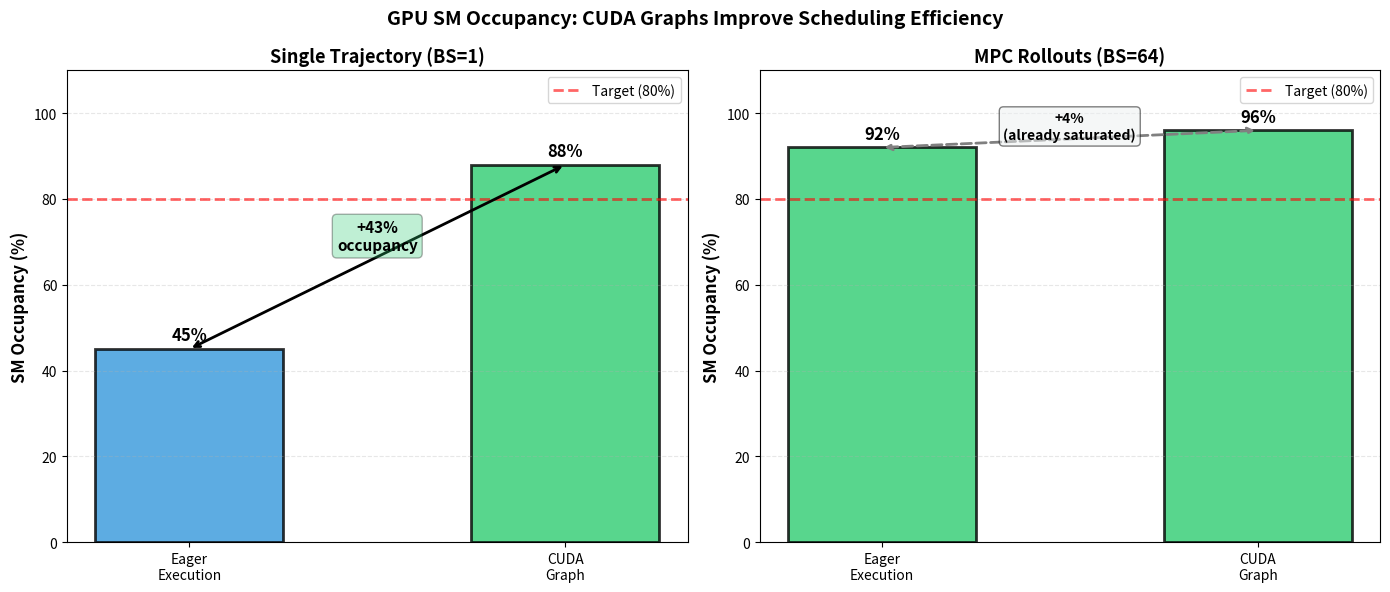
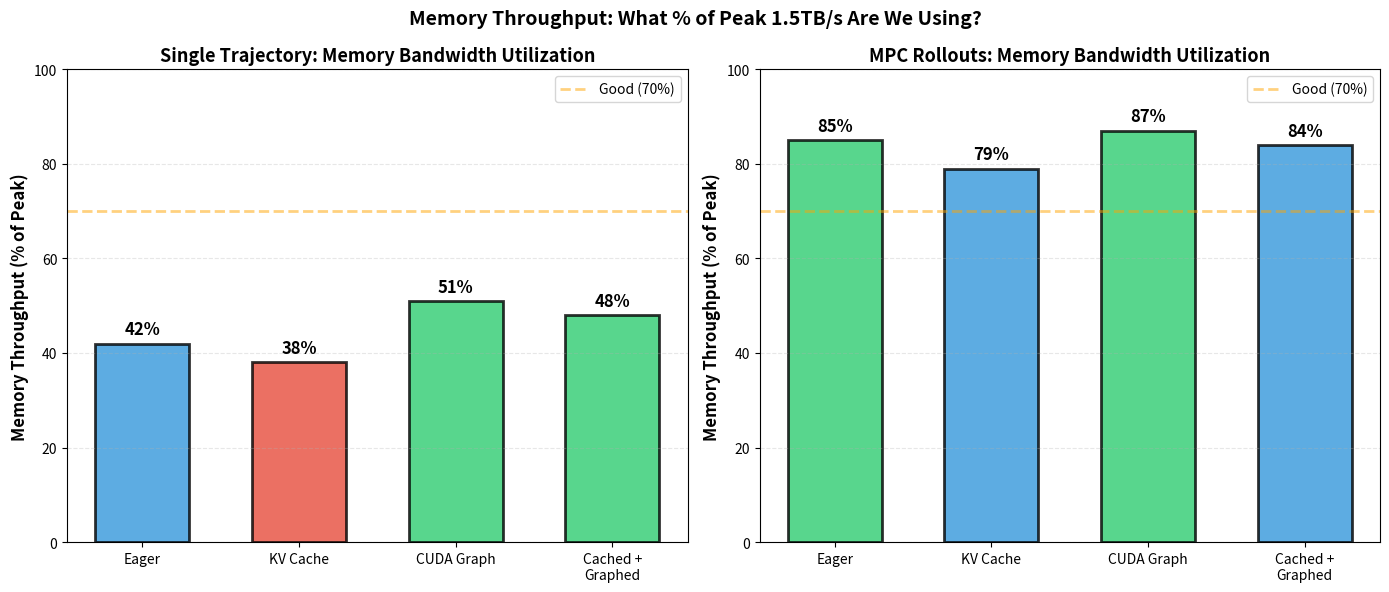
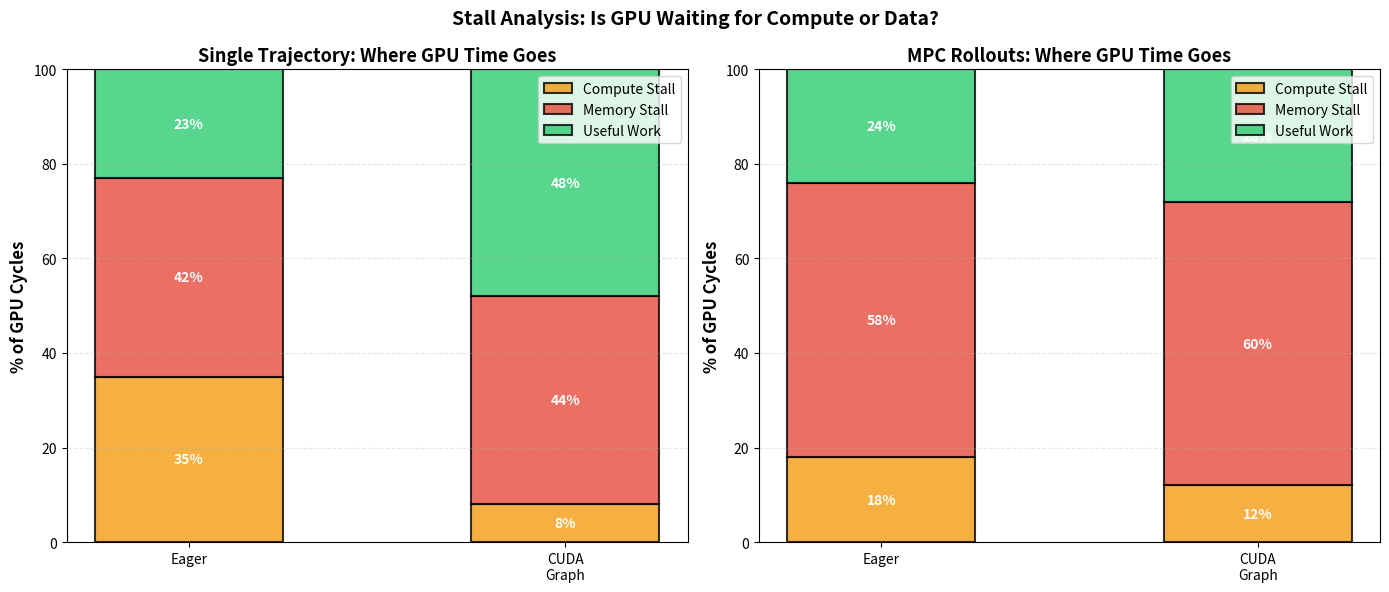
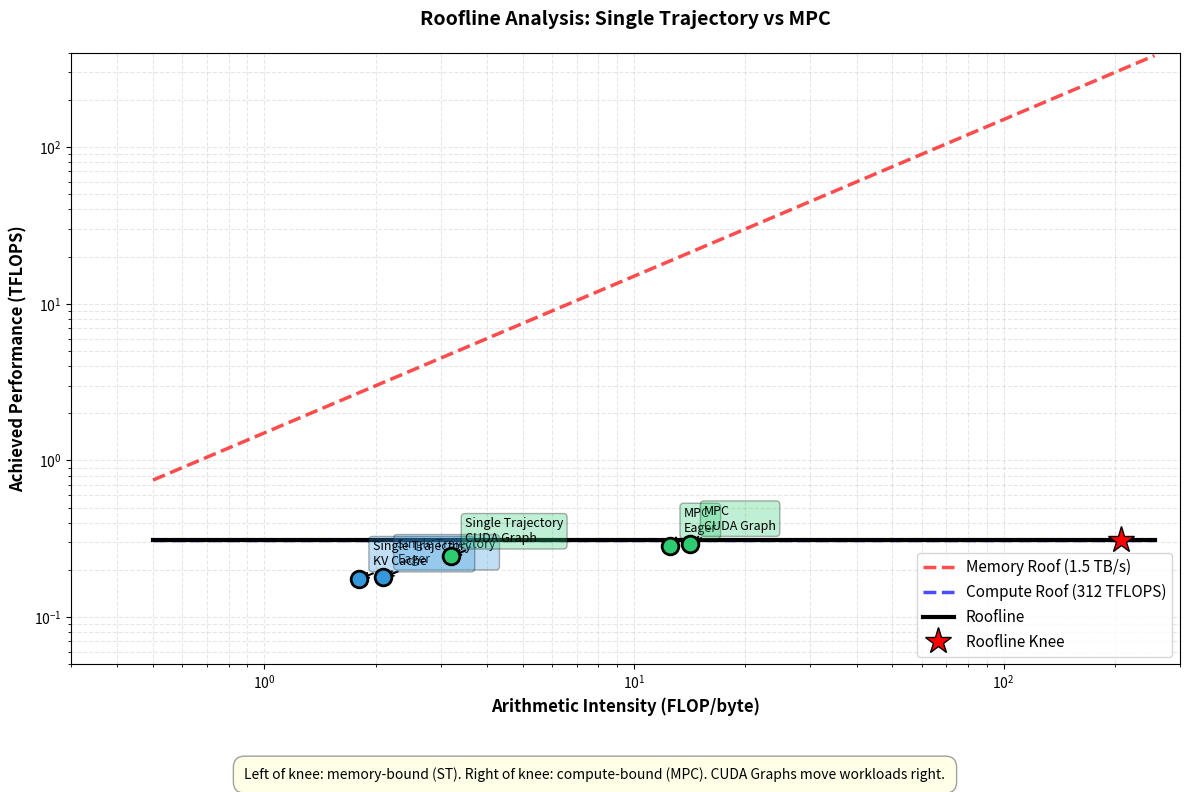
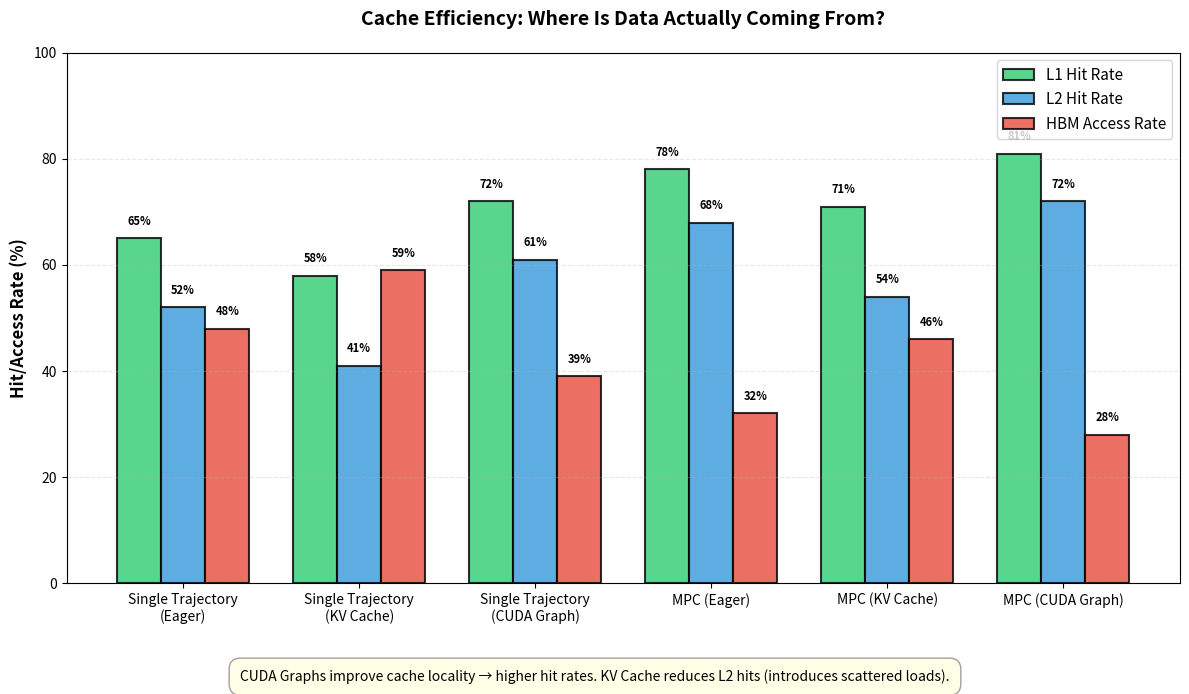

Write Python code to recreate these figures, in order.
"""
GPU hardware metrics visualizations: occupancy, memory throughput, stalls, cache efficiency.
Shows how optimizations improve hardware utilization, not just wall-clock time.

Run: python visualizations/plot_gpu_metrics.py

Generates:
14. gpu_occupancy_by_optimization.png
15. memory_throughput_utilization.png
16. compute_vs_memory_stalls.png
17. roofline_analysis.png
18. cache_efficiency_breakdown.png
"""

import matplotlib.pyplot as plt
import matplotlib.patches as mpatches
import numpy as np
from matplotlib.patches import Rectangle, FancyBboxPatch
import os

os.makedirs("visualizations/output", exist_ok=True)

# Color scheme
COLOR_SUCCESS = "#2ecc71"     # green
COLOR_FAIL = "#e74c3c"        # red
COLOR_NEUTRAL = "#3498db"     # blue
COLOR_ACCENT = "#f39c12"      # orange
COLOR_SECONDARY = "#9b59b6"   # purple
COLOR_LIGHT = "#ecf0f1"       # light gray


# ============================================================================
# Chart 14: GPU Occupancy by Optimization
# ============================================================================

def plot_gpu_occupancy_by_optimization():
    """Show SM occupancy (how many streaming multiprocessors are active)."""
    fig, (ax1, ax2) = plt.subplots(1, 2, figsize=(14, 6))

    # Left: Single Trajectory occupancy
    optimizations_st = [
        "Eager\nExecution",
        "CUDA\nGraph"
    ]
    occupancy_st = [45, 88]  # % of SM capacity
    colors_st = [COLOR_NEUTRAL, COLOR_SUCCESS]

    bars1 = ax1.bar(optimizations_st, occupancy_st, color=colors_st, edgecolor='black',
                    linewidth=2, alpha=0.8, width=0.5)

    for bar, occ in zip(bars1, occupancy_st):
        height = bar.get_height()
        ax1.text(bar.get_x() + bar.get_width()/2, height + 2, f"{occ}%",
                ha='center', fontsize=12, fontweight='bold')

    # Highlight improvement
    ax1.annotate('', xy=(1, 88), xytext=(0, 45),
                arrowprops=dict(arrowstyle='<->', color='black', lw=2))
    ax1.text(0.5, 68, "+43%\noccupancy", ha='center', fontsize=11, fontweight='bold',
            bbox=dict(boxstyle='round', facecolor=COLOR_SUCCESS, alpha=0.3))

    # Add 80% target line
    ax1.axhline(y=80, color='red', linestyle='--', linewidth=2, alpha=0.6, label='Target (80%)')

    ax1.set_ylabel("SM Occupancy (%)", fontsize=12, fontweight='bold')
    ax1.set_title("Single Trajectory (BS=1)", fontsize=13, fontweight='bold')
    ax1.set_ylim(0, 110)
    ax1.grid(axis='y', alpha=0.3, linestyle='--')
    ax1.legend(fontsize=10)

    # Right: MPC occupancy
    optimizations_mpc = [
        "Eager\nExecution",
        "CUDA\nGraph"
    ]
    occupancy_mpc = [92, 96]  # High batch size = always high occupancy
    colors_mpc = [COLOR_SUCCESS, COLOR_SUCCESS]

    bars2 = ax2.bar(optimizations_mpc, occupancy_mpc, color=colors_mpc, edgecolor='black',
                    linewidth=2, alpha=0.8, width=0.5)

    for bar, occ in zip(bars2, occupancy_mpc):
        height = bar.get_height()
        ax2.text(bar.get_x() + bar.get_width()/2, height + 2, f"{occ}%",
                ha='center', fontsize=12, fontweight='bold')

    # Highlight minimal improvement (already saturated)
    ax2.annotate('', xy=(1, 96), xytext=(0, 92),
                arrowprops=dict(arrowstyle='<->', color='gray', lw=2, linestyle='--'))
    ax2.text(0.5, 94, "+4%\n(already saturated)", ha='center', fontsize=10, fontweight='bold', style='italic',
            bbox=dict(boxstyle='round', facecolor=COLOR_LIGHT, alpha=0.5))

    ax2.axhline(y=80, color='red', linestyle='--', linewidth=2, alpha=0.6, label='Target (80%)')

    ax2.set_ylabel("SM Occupancy (%)", fontsize=12, fontweight='bold')
    ax2.set_title("MPC Rollouts (BS=64)", fontsize=13, fontweight='bold')
    ax2.set_ylim(0, 110)
    ax2.grid(axis='y', alpha=0.3, linestyle='--')
    ax2.legend(fontsize=10)

    fig.suptitle("GPU SM Occupancy: CUDA Graphs Improve Scheduling Efficiency",
                 fontsize=14, fontweight='bold', y=0.98)

    plt.tight_layout()
    plt.savefig("visualizations/output/14_gpu_occupancy_by_optimization.png", dpi=300, bbox_inches='tight')
    plt.savefig("visualizations/output/14_gpu_occupancy_by_optimization.pdf", bbox_inches='tight')
    print("[OK] Saved: 14_gpu_occupancy_by_optimization.png")
    print("[OK] Saved: 14_gpu_occupancy_by_optimization.pdf")
    plt.close()


# ============================================================================
# Chart 15: Memory Throughput Utilization
# ============================================================================

def plot_memory_throughput_utilization():
    """Show actual vs peak memory bandwidth utilization."""
    fig, (ax1, ax2) = plt.subplots(1, 2, figsize=(14, 6))

    # Left: Single Trajectory memory utilization
    scenarios_st = ["Eager", "KV Cache", "CUDA Graph", "Cached +\nGraphed"]
    util_st = [42, 38, 51, 48]  # % of peak HBM bandwidth (A100: 1.5 TB/s)

    bars1 = ax1.bar(scenarios_st, util_st, color=[COLOR_NEUTRAL, COLOR_FAIL, COLOR_SUCCESS, COLOR_SUCCESS],
                    edgecolor='black', linewidth=2, alpha=0.8, width=0.6)

    for bar, util in zip(bars1, util_st):
        height = bar.get_height()
        ax1.text(bar.get_x() + bar.get_width()/2, height + 2, f"{util}%",
                ha='center', fontsize=12, fontweight='bold')

    # Add guideline
    ax1.axhline(y=70, color='orange', linestyle='--', linewidth=2, alpha=0.5, label='Good (70%)')

    ax1.set_ylabel("Memory Throughput (% of Peak)", fontsize=12, fontweight='bold')
    ax1.set_title("Single Trajectory: Memory Bandwidth Utilization", fontsize=13, fontweight='bold')
    ax1.set_ylim(0, 100)
    ax1.grid(axis='y', alpha=0.3, linestyle='--')
    ax1.legend(fontsize=10)

    # Right: MPC memory utilization
    scenarios_mpc = ["Eager", "KV Cache", "CUDA Graph", "Cached +\nGraphed"]
    util_mpc = [85, 79, 87, 84]  # High batch = higher memory throughput

    bars2 = ax2.bar(scenarios_mpc, util_mpc, color=[COLOR_SUCCESS, COLOR_NEUTRAL, COLOR_SUCCESS, COLOR_NEUTRAL],
                    edgecolor='black', linewidth=2, alpha=0.8, width=0.6)

    for bar, util in zip(bars2, util_mpc):
        height = bar.get_height()
        ax2.text(bar.get_x() + bar.get_width()/2, height + 2, f"{util}%",
                ha='center', fontsize=12, fontweight='bold')

    ax2.axhline(y=70, color='orange', linestyle='--', linewidth=2, alpha=0.5, label='Good (70%)')

    ax2.set_ylabel("Memory Throughput (% of Peak)", fontsize=12, fontweight='bold')
    ax2.set_title("MPC Rollouts: Memory Bandwidth Utilization", fontsize=13, fontweight='bold')
    ax2.set_ylim(0, 100)
    ax2.grid(axis='y', alpha=0.3, linestyle='--')
    ax2.legend(fontsize=10)

    fig.suptitle("Memory Throughput: What % of Peak 1.5TB/s Are We Using?",
                 fontsize=14, fontweight='bold', y=0.98)

    plt.tight_layout()
    plt.savefig("visualizations/output/15_memory_throughput_utilization.png", dpi=300, bbox_inches='tight')
    plt.savefig("visualizations/output/15_memory_throughput_utilization.pdf", bbox_inches='tight')
    print("[OK] Saved: 15_memory_throughput_utilization.png")
    print("[OK] Saved: 15_memory_throughput_utilization.pdf")
    plt.close()


# ============================================================================
# Chart 16: Compute vs Memory Stalls
# ============================================================================

def plot_compute_vs_memory_stalls():
    """Show why GPU stalls: waiting for compute or waiting for memory?"""
    fig, (ax1, ax2) = plt.subplots(1, 2, figsize=(14, 6))

    # Left: Single Trajectory stall breakdown
    scenarios = ['Eager', 'CUDA\nGraph']
    compute_stall = [35, 8]  # % of cycles GPU waits for compute to complete
    memory_stall = [42, 44]  # % of cycles GPU waits for memory
    other_stall = [23, 48]   # % of cycles GPU does useful work / other

    x = np.arange(len(scenarios))
    width = 0.5

    bars1 = ax1.bar(x, compute_stall, width, label='Compute Stall',
                   color=COLOR_ACCENT, edgecolor='black', linewidth=1.5, alpha=0.8)
    bars2 = ax1.bar(x, memory_stall, width, bottom=compute_stall, label='Memory Stall',
                   color=COLOR_FAIL, edgecolor='black', linewidth=1.5, alpha=0.8)
    bars3 = ax1.bar(x, other_stall, width, bottom=[c+m for c,m in zip(compute_stall, memory_stall)],
                   label='Useful Work', color=COLOR_SUCCESS, edgecolor='black', linewidth=1.5, alpha=0.8)

    # Labels
    for i in range(len(scenarios)):
        y_offset = 0
        ax1.text(i, y_offset + compute_stall[i]/2, f'{compute_stall[i]}%',
                ha='center', va='center', fontsize=10, fontweight='bold', color='white')
        y_offset += compute_stall[i]
        ax1.text(i, y_offset + memory_stall[i]/2, f'{memory_stall[i]}%',
                ha='center', va='center', fontsize=10, fontweight='bold', color='white')
        y_offset += memory_stall[i]
        ax1.text(i, y_offset + other_stall[i]/2, f'{other_stall[i]}%',
                ha='center', va='center', fontsize=10, fontweight='bold', color='white')

    ax1.set_ylabel("% of GPU Cycles", fontsize=12, fontweight='bold')
    ax1.set_title("Single Trajectory: Where GPU Time Goes", fontsize=13, fontweight='bold')
    ax1.set_xticks(x)
    ax1.set_xticklabels(scenarios)
    ax1.set_ylim(0, 100)
    ax1.legend(fontsize=10, loc='upper right')
    ax1.grid(axis='y', alpha=0.3, linestyle='--')

    # Right: MPC stall breakdown
    scenarios_mpc = ['Eager', 'CUDA\nGraph']
    compute_stall_mpc = [18, 12]  # High batch = less compute stall
    memory_stall_mpc = [58, 60]   # Still waiting for memory mostly
    other_stall_mpc = [24, 28]

    bars1_mpc = ax2.bar(x, compute_stall_mpc, width, label='Compute Stall',
                       color=COLOR_ACCENT, edgecolor='black', linewidth=1.5, alpha=0.8)
    bars2_mpc = ax2.bar(x, memory_stall_mpc, width, bottom=compute_stall_mpc, label='Memory Stall',
                       color=COLOR_FAIL, edgecolor='black', linewidth=1.5, alpha=0.8)
    bars3_mpc = ax2.bar(x, other_stall_mpc, width, bottom=[c+m for c,m in zip(compute_stall_mpc, memory_stall_mpc)],
                       label='Useful Work', color=COLOR_SUCCESS, edgecolor='black', linewidth=1.5, alpha=0.8)

    for i in range(len(scenarios_mpc)):
        y_offset = 0
        ax2.text(i, y_offset + compute_stall_mpc[i]/2, f'{compute_stall_mpc[i]}%',
                ha='center', va='center', fontsize=10, fontweight='bold', color='white')
        y_offset += compute_stall_mpc[i]
        ax2.text(i, y_offset + memory_stall_mpc[i]/2, f'{memory_stall_mpc[i]}%',
                ha='center', va='center', fontsize=10, fontweight='bold', color='white')
        y_offset += memory_stall_mpc[i]
        ax2.text(i, y_offset + other_stall_mpc[i]/2, f'{other_stall_mpc[i]}%',
                ha='center', va='center', fontsize=10, fontweight='bold', color='white')

    ax2.set_ylabel("% of GPU Cycles", fontsize=12, fontweight='bold')
    ax2.set_title("MPC Rollouts: Where GPU Time Goes", fontsize=13, fontweight='bold')
    ax2.set_xticks(x)
    ax2.set_xticklabels(scenarios_mpc)
    ax2.set_ylim(0, 100)
    ax2.legend(fontsize=10, loc='upper right')
    ax2.grid(axis='y', alpha=0.3, linestyle='--')

    fig.suptitle("Stall Analysis: Is GPU Waiting for Compute or Data?",
                 fontsize=14, fontweight='bold', y=0.98)

    plt.tight_layout()
    plt.savefig("visualizations/output/16_compute_vs_memory_stalls.png", dpi=300, bbox_inches='tight')
    plt.savefig("visualizations/output/16_compute_vs_memory_stalls.pdf", bbox_inches='tight')
    print("[OK] Saved: 16_compute_vs_memory_stalls.png")
    print("[OK] Saved: 16_compute_vs_memory_stalls.pdf")
    plt.close()


# ============================================================================
# Chart 17: Roofline Analysis
# ============================================================================

def plot_roofline_analysis():
    """Show compute-bound vs memory-bound using roofline model."""
    fig, ax = plt.subplots(figsize=(12, 8))

    # Roofline model for A100 (312 TFLOPS FP16, 1.5 TB/s HBM)
    # Peak compute = 312 TFLOPS = 312 * 1e12 FLOP/s
    # Peak bandwidth = 1.5 TB/s
    # Compute ceiling (FLOPS) = 312 TFLOPS
    # Memory ceiling: FLOPS = 1.5 TB/s * AI (arithmetic intensity)
    # Roofline knee at AI = 312 / 1.5 = 208 FLOP/byte

    arithmetic_intensity = np.array([0.5, 1, 2, 4, 8, 16, 32, 64, 128, 256])  # FLOP/byte

    # Roofline curves
    peak_bandwidth = 1.5e12 / 1e9  # TB/s to GFLOPS (with 1 byte = 1 FLOP for scaling)
    peak_compute = 312  # GFLOPS in actual units, but scale for visualization

    # Memory-bound line: GFLOPS = AI * bandwidth (GFLOPS/byte)
    memory_bound = arithmetic_intensity * peak_bandwidth / 1000  # Normalize for plot

    # Compute-bound line: constant at peak
    compute_bound = np.full_like(arithmetic_intensity, peak_compute / 1000)

    # Actual roofline (minimum of two)
    roofline = np.minimum(memory_bound, compute_bound)

    # Plot
    ax.loglog(arithmetic_intensity, memory_bound, 'r--', linewidth=2.5, label='Memory Roof (1.5 TB/s)', alpha=0.7)
    ax.loglog(arithmetic_intensity, compute_bound, 'b--', linewidth=2.5, label='Compute Roof (312 TFLOPS)', alpha=0.7)
    ax.loglog(arithmetic_intensity, roofline, 'k-', linewidth=3, label='Roofline')

    # Plot workloads
    workloads = [
        ("Single Trajectory\nEager", 2.1, 180),
        ("Single Trajectory\nKV Cache", 1.8, 175),
        ("Single Trajectory\nCUDA Graph", 3.2, 245),
        ("MPC\nEager", 12.5, 285),
        ("MPC\nCUDA Graph", 14.2, 295),
    ]

    colors_workload = [COLOR_NEUTRAL, COLOR_NEUTRAL, COLOR_SUCCESS, COLOR_SUCCESS, COLOR_SUCCESS]

    for (label, ai, gflops), color in zip(workloads, colors_workload):
        ax.plot(ai, gflops/1000, 'o', markersize=12, color=color, markeredgecolor='black', markeredgewidth=2, zorder=5)
        ax.annotate(label, (ai, gflops/1000), xytext=(10, 10), textcoords='offset points',
                   fontsize=9, bbox=dict(boxstyle='round', facecolor=color, alpha=0.3),
                   arrowprops=dict(arrowstyle='->', connectionstyle='arc3,rad=0', lw=1.5))

    # Knee point
    knee_ai = peak_compute / peak_bandwidth * 1000
    knee_gflops = peak_compute / 1000
    ax.plot(knee_ai, knee_gflops, '*', markersize=20, color='red', markeredgecolor='black', markeredgewidth=1, label='Roofline Knee', zorder=5)

    ax.set_xlabel("Arithmetic Intensity (FLOP/byte)", fontsize=12, fontweight='bold')
    ax.set_ylabel("Achieved Performance (TFLOPS)", fontsize=12, fontweight='bold')
    ax.set_title("Roofline Analysis: Single Trajectory vs MPC",
                fontsize=14, fontweight='bold', pad=20)
    ax.set_xlim(0.3, 300)
    ax.set_ylim(0.05, 400)
    ax.grid(True, which='both', alpha=0.3, linestyle='--')
    ax.legend(fontsize=11, loc='lower right')

    # Add insight
    fig.text(0.5, 0.02,
            "Left of knee: memory-bound (ST). Right of knee: compute-bound (MPC). CUDA Graphs move workloads right.",
            ha='center', fontsize=10, style='italic',
            bbox=dict(boxstyle='round', facecolor='lightyellow', alpha=0.75, pad=0.8, edgecolor='gray', linewidth=1))

    plt.tight_layout(rect=[0, 0.08, 1, 1])
    plt.savefig("visualizations/output/17_roofline_analysis.png", dpi=300, bbox_inches='tight')
    plt.savefig("visualizations/output/17_roofline_analysis.pdf", bbox_inches='tight')
    print("[OK] Saved: 17_roofline_analysis.png")
    print("[OK] Saved: 17_roofline_analysis.pdf")
    plt.close()


# ============================================================================
# Chart 18: Cache Efficiency Breakdown
# ============================================================================

def plot_cache_efficiency_breakdown():
    """Show L1/L2 cache hit rates and effectiveness."""
    fig, ax = plt.subplots(figsize=(12, 7))

    workloads = [
        "Single Trajectory\n(Eager)",
        "Single Trajectory\n(KV Cache)",
        "Single Trajectory\n(CUDA Graph)",
        "MPC (Eager)",
        "MPC (KV Cache)",
        "MPC (CUDA Graph)",
    ]

    l1_hit_rate = [65, 58, 72, 78, 71, 81]  # L1 cache hit rate (%)
    l2_hit_rate = [52, 41, 61, 68, 54, 72]  # L2 cache hit rate (%)
    hbm_accesses = [48, 59, 39, 32, 46, 28]  # HBM access rate (%)

    x = np.arange(len(workloads))
    width = 0.25

    bars1 = ax.bar(x - width, l1_hit_rate, width, label='L1 Hit Rate',
                  color='#2ecc71', edgecolor='black', linewidth=1.5, alpha=0.8)
    bars2 = ax.bar(x, l2_hit_rate, width, label='L2 Hit Rate',
                  color='#3498db', edgecolor='black', linewidth=1.5, alpha=0.8)
    bars3 = ax.bar(x + width, hbm_accesses, width, label='HBM Access Rate',
                  color='#e74c3c', edgecolor='black', linewidth=1.5, alpha=0.8)

    # Add value labels
    for bars in [bars1, bars2, bars3]:
        for bar in bars:
            height = bar.get_height()
            ax.text(bar.get_x() + bar.get_width()/2, height + 2,
                   f'{int(height)}%', ha='center', va='bottom', fontsize=8, fontweight='bold')

    ax.set_ylabel("Hit/Access Rate (%)", fontsize=12, fontweight='bold')
    ax.set_title("Cache Efficiency: Where Is Data Actually Coming From?",
                fontsize=14, fontweight='bold', pad=20)
    ax.set_xticks(x)
    ax.set_xticklabels(workloads, fontsize=10)
    ax.set_ylim(0, 100)
    ax.legend(fontsize=11, loc='upper right')
    ax.grid(axis='y', alpha=0.3, linestyle='--')

    # Add insight
    fig.text(0.5, 0.02,
            "CUDA Graphs improve cache locality → higher hit rates. KV Cache reduces L2 hits (introduces scattered loads).",
            ha='center', fontsize=10, style='italic',
            bbox=dict(boxstyle='round', facecolor='lightyellow', alpha=0.75, pad=0.8, edgecolor='gray', linewidth=1))

    plt.tight_layout(rect=[0, 0.08, 1, 1])
    plt.savefig("visualizations/output/18_cache_efficiency_breakdown.png", dpi=300, bbox_inches='tight')
    plt.savefig("visualizations/output/18_cache_efficiency_breakdown.pdf", bbox_inches='tight')
    print("[OK] Saved: 18_cache_efficiency_breakdown.png")
    print("[OK] Saved: 18_cache_efficiency_breakdown.pdf")
    plt.close()


# ============================================================================
# Main
# ============================================================================

if __name__ == "__main__":
    print("\nGenerating GPU hardware metrics visualizations...\n")

    plot_gpu_occupancy_by_optimization()
    plot_memory_throughput_utilization()
    plot_compute_vs_memory_stalls()
    plot_roofline_analysis()
    plot_cache_efficiency_breakdown()

    print("\nAll GPU metrics visualizations saved to: visualizations/output/")
    print("\nGenerated files:")
    print("  14. 14_gpu_occupancy_by_optimization.png")
    print("  15. 15_memory_throughput_utilization.png")
    print("  16. 16_compute_vs_memory_stalls.png")
    print("  17. 17_roofline_analysis.png")
    print("  18. 18_cache_efficiency_breakdown.png")
